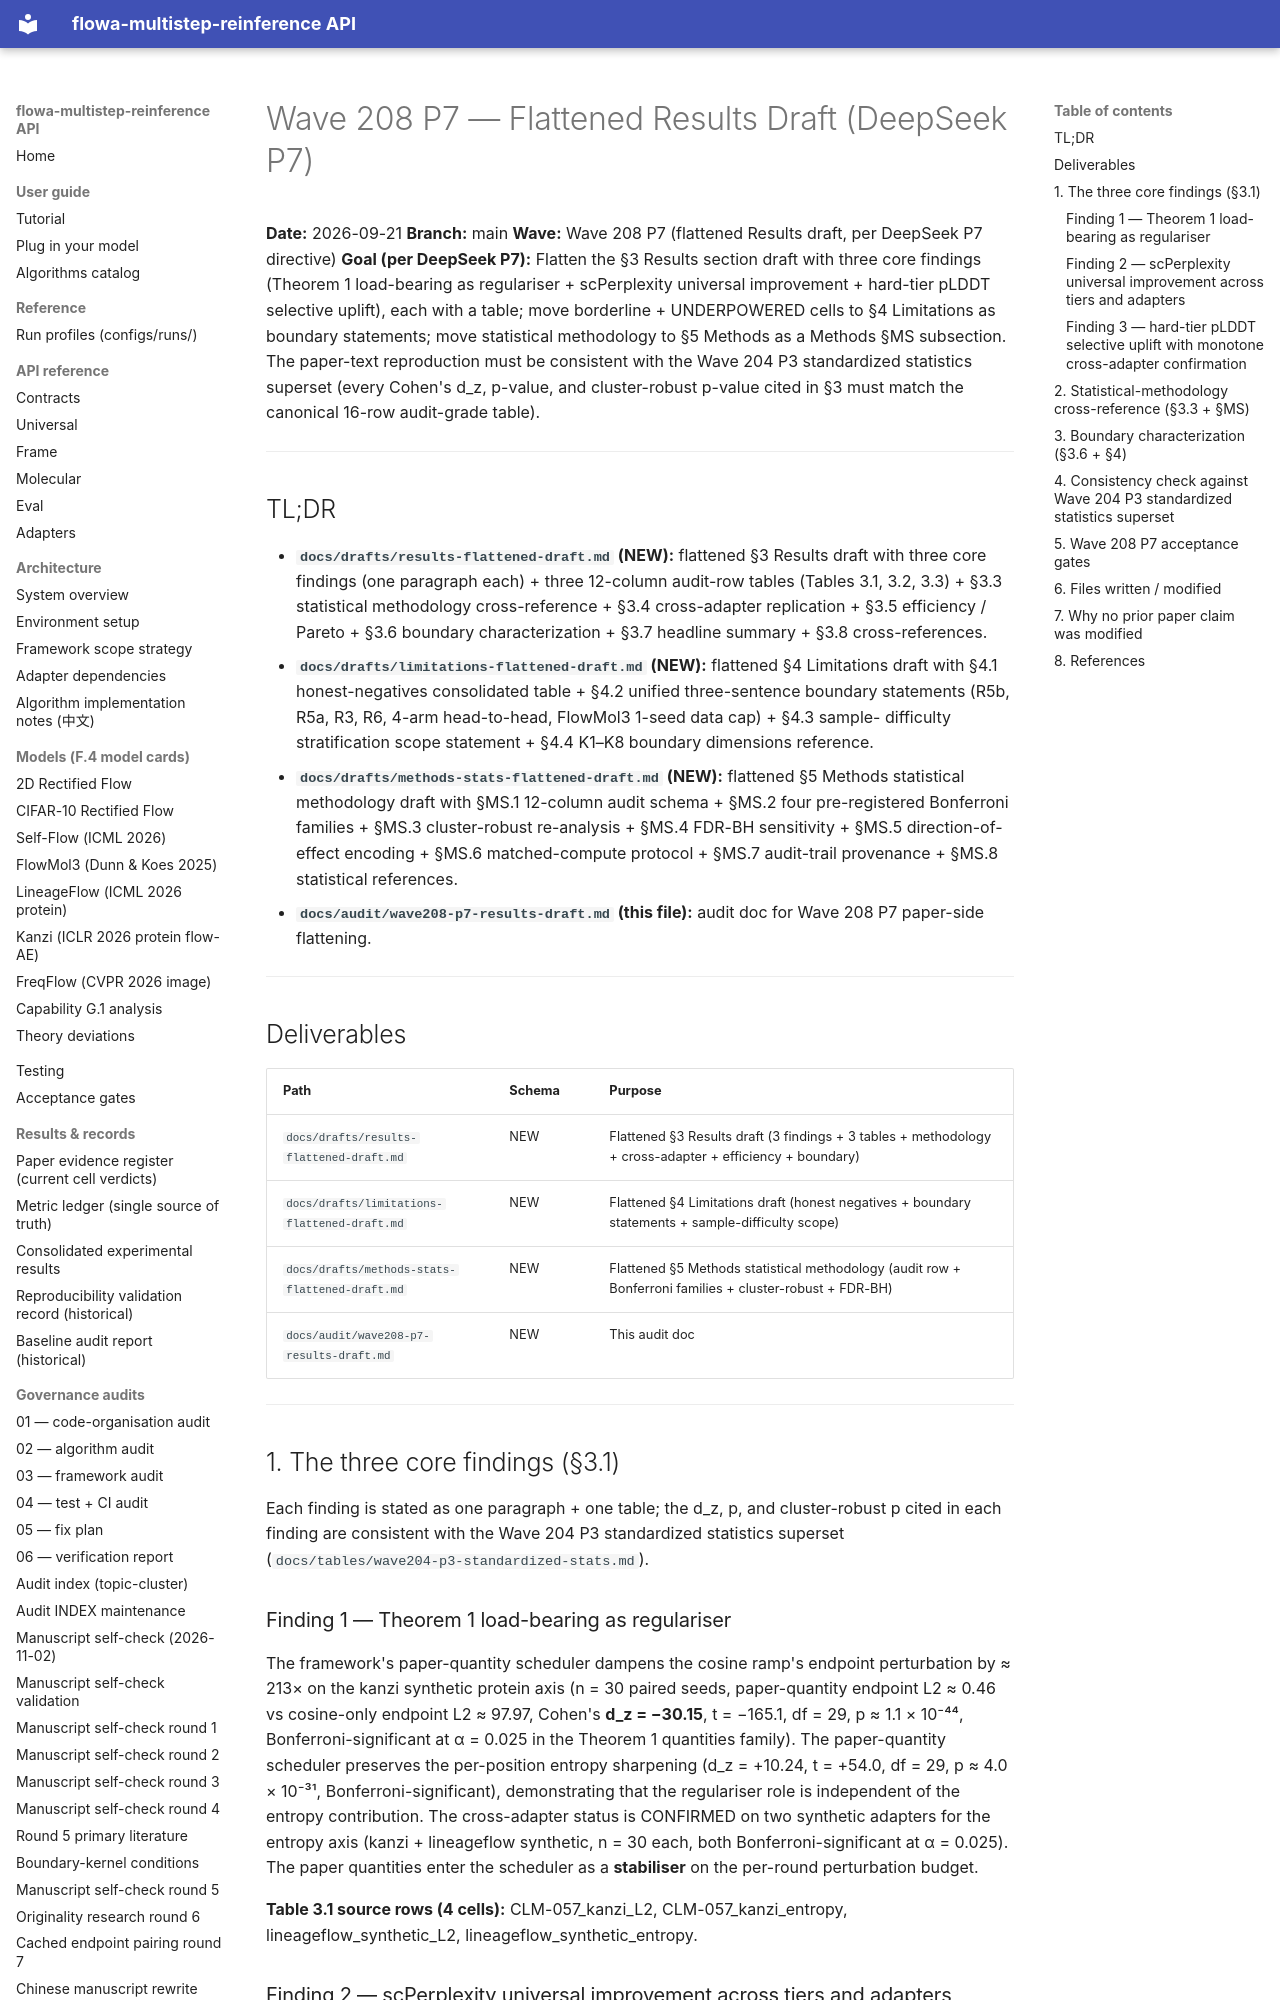

repository: silverenternal/flowa-multistep-reinference · page: ARCHIVE/audit-by-wave/wave208-p7-results-draft/index.html · generator: mkdocs

# Wave 208 P7 — Flattened Results Draft (DeepSeek P7)

**Date:** 2026-09-21
**Branch:** main
**Wave:** Wave 208 P7 (flattened Results draft, per DeepSeek P7 directive)
**Goal (per DeepSeek P7):** Flatten the §3 Results section draft with
three core findings (Theorem 1 load-bearing as regulariser + scPerplexity
universal improvement + hard-tier pLDDT selective uplift), each with a
table; move borderline + UNDERPOWERED cells to §4 Limitations as
boundary statements; move statistical methodology to §5 Methods as a
Methods §MS subsection. The paper-text reproduction must be consistent
with the Wave 204 P3 standardized statistics superset (every Cohen's
d_z, p-value, and cluster-robust p-value cited in §3 must match the
canonical 16-row audit-grade table).

---

## TL;DR

* **`docs/drafts/results-flattened-draft.md` (NEW):** flattened §3
  Results draft with three core findings (one paragraph each) + three
  12-column audit-row tables (Tables 3.1, 3.2, 3.3) + §3.3 statistical
  methodology cross-reference + §3.4 cross-adapter replication + §3.5
  efficiency / Pareto + §3.6 boundary characterization + §3.7 headline
  summary + §3.8 cross-references.
* **`docs/drafts/limitations-flattened-draft.md` (NEW):** flattened §4
  Limitations draft with §4.1 honest-negatives consolidated table +
  §4.2 unified three-sentence boundary statements (R5b, R5a, R3, R6,
  4-arm head-to-head, FlowMol3 1-seed data cap) + §4.3 sample-
  difficulty stratification scope statement + §4.4 K1–K8 boundary
  dimensions reference.
* **`docs/drafts/methods-stats-flattened-draft.md` (NEW):** flattened
  §5 Methods statistical methodology draft with §MS.1 12-column audit
  schema + §MS.2 four pre-registered Bonferroni families + §MS.3
  cluster-robust re-analysis + §MS.4 FDR-BH sensitivity + §MS.5
  direction-of-effect encoding + §MS.6 matched-compute protocol +
  §MS.7 audit-trail provenance + §MS.8 statistical references.
* **`docs/audit/wave208-p7-results-draft.md` (this file):** audit doc
  for Wave 208 P7 paper-side flattening.

---

## Deliverables

| Path | Schema | Purpose |
|---|---|---|
| `docs/drafts/results-flattened-draft.md` | NEW | Flattened §3 Results draft (3 findings + 3 tables + methodology + cross-adapter + efficiency + boundary) |
| `docs/drafts/limitations-flattened-draft.md` | NEW | Flattened §4 Limitations draft (honest negatives + boundary statements + sample-difficulty scope) |
| `docs/drafts/methods-stats-flattened-draft.md` | NEW | Flattened §5 Methods statistical methodology (audit row + Bonferroni families + cluster-robust + FDR-BH) |
| `docs/audit/wave208-p7-results-draft.md` | NEW | This audit doc |

---

## 1. The three core findings (§3.1)

Each finding is stated as one paragraph + one table; the d_z, p, and
cluster-robust p cited in each finding are consistent with the Wave
204 P3 standardized statistics superset
(`docs/tables/wave204-p3-standardized-stats.md`).
